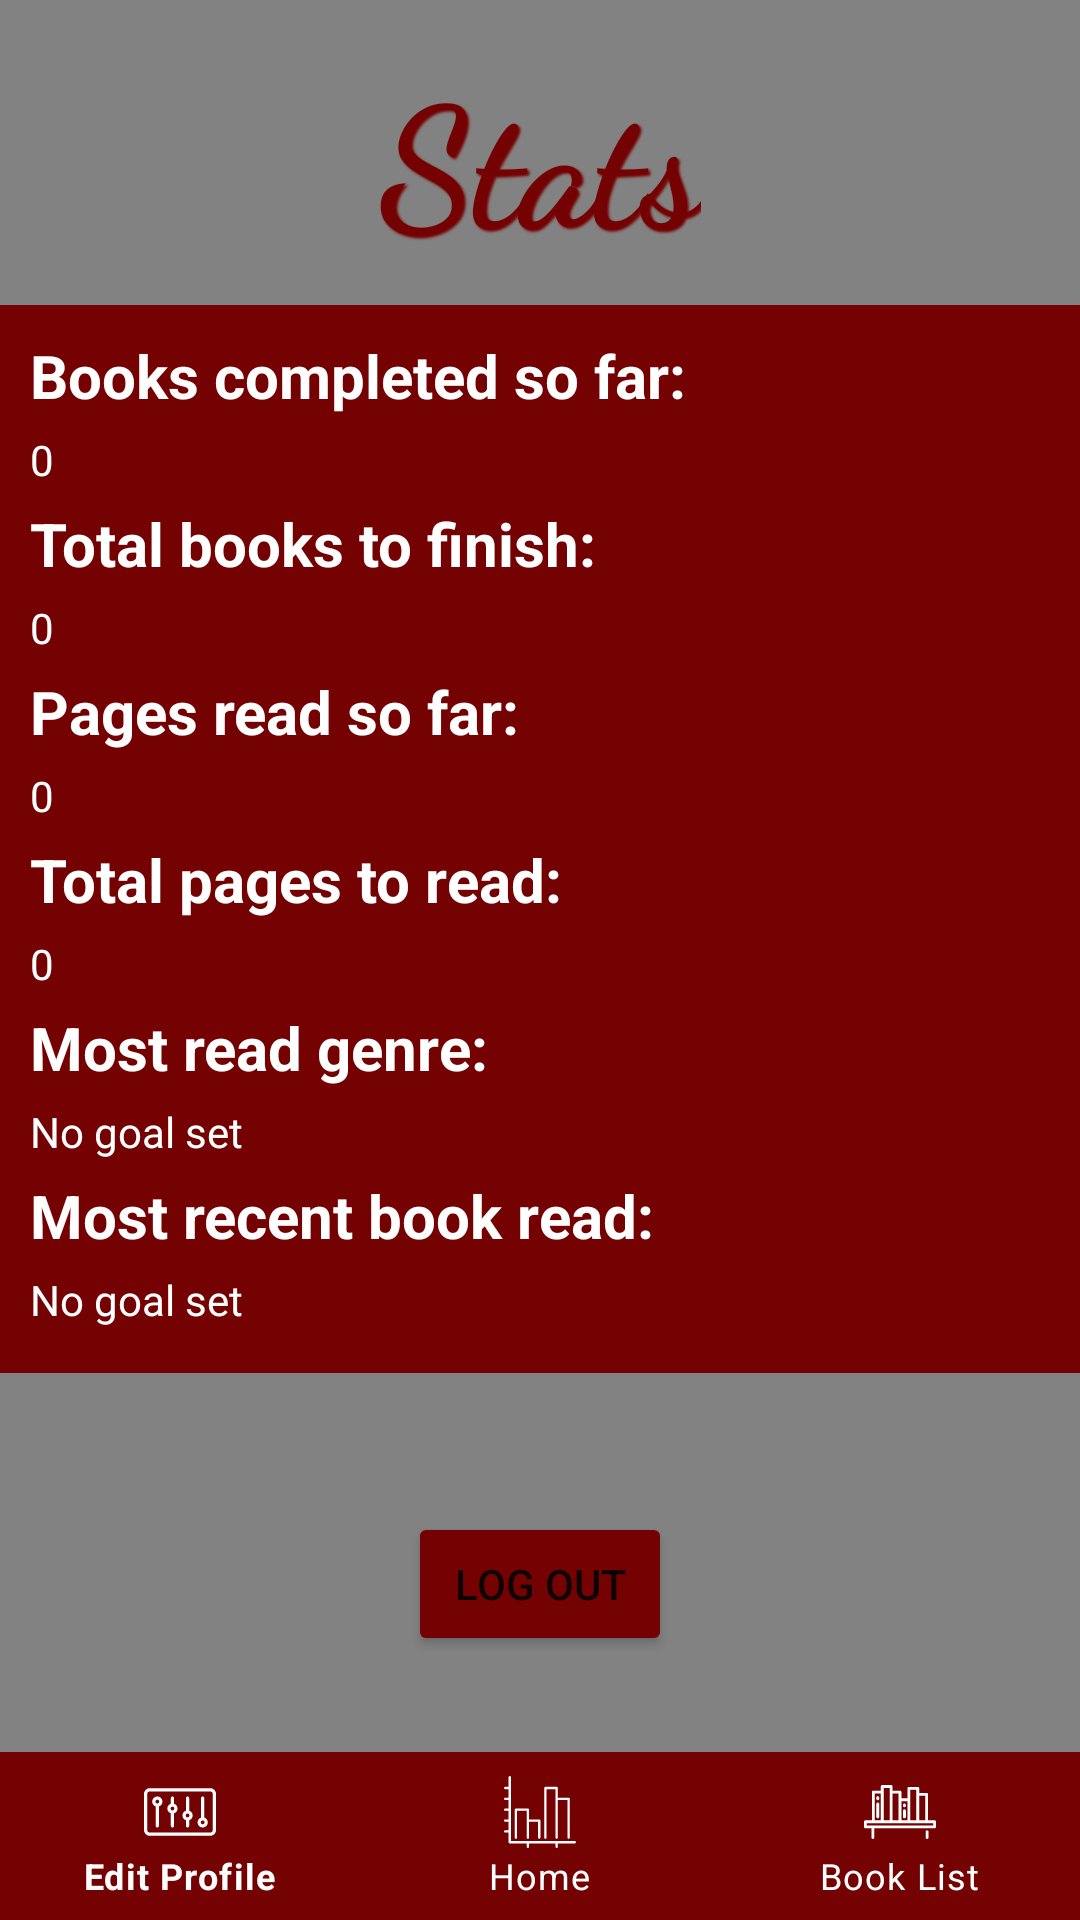

Android layout source for this screen:
<!-- AndroidManifest.xml: application theme Theme.SpellBooks -->
<!-- res/layout/fragment_account_details.xml -->
<?xml version="1.0" encoding="utf-8"?>
<androidx.constraintlayout.widget.ConstraintLayout xmlns:android="http://schemas.android.com/apk/res/android"
    xmlns:app="http://schemas.android.com/apk/res-auto"
    xmlns:tools="http://schemas.android.com/tools"
    android:id="@+id/clAccountDetailsRoot"
    android:layout_width="match_parent"
    android:layout_height="match_parent"
    android:layout_alignParentStart="false"
    android:background="@color/grey"
    tools:context=".AccountDetailsFragment">

    <TextView
        android:id="@+id/tvStatsTitle"
        android:layout_width="wrap_content"
        android:layout_height="wrap_content"
        android:layout_gravity="center"
        android:fontFamily="cursive"
        android:shadowColor="@color/deep_red"
        android:shadowDx="1.5"
        android:shadowDy="1.5"
        android:shadowRadius="1.5"
        android:text="@string/stats"
        android:textColor="@color/deep_red"
        android:textSize="55sp"
        android:textStyle="bold"
        app:layout_constraintBottom_toBottomOf="parent"
        app:layout_constraintEnd_toEndOf="parent"
        app:layout_constraintStart_toStartOf="parent"
        app:layout_constraintTop_toTopOf="parent"
        app:layout_constraintVertical_bias="0.024" />

    <Button
        android:id="@+id/btnLogOut"
        style="@style/save_button_style"
        android:layout_width="wrap_content"
        android:layout_height="wrap_content"
        android:layout_marginBottom="88dp"
        android:text="@string/log_out"
        app:layout_constraintBottom_toBottomOf="parent"
        app:layout_constraintEnd_toEndOf="parent"
        app:layout_constraintHorizontal_bias="0.46"
        app:layout_constraintStart_toStartOf="parent" />

    <LinearLayout
        android:id="@+id/llStatsHolder"
        android:layout_width="0dp"
        android:layout_height="wrap_content"
        android:layout_marginTop="12dp"
        android:background="@color/deep_red"
        android:orientation="vertical"
        android:paddingStart="10dp"
        android:paddingTop="10dp"
        android:paddingEnd="10dp"
        android:paddingBottom="10dp"
        app:layout_constraintEnd_toEndOf="parent"
        app:layout_constraintHorizontal_bias="0.0"
        app:layout_constraintStart_toStartOf="parent"
        app:layout_constraintTop_toBottomOf="@+id/tvStatsTitle">

        <TextView
            android:id="@+id/tvBooksProgressHeading"
            style="@style/info_field_text"
            android:text="@string/books_completed_so_far" />

        <TextView
            android:id="@+id/tvBooksProgressIndicator"
            android:layout_width="match_parent"
            android:layout_height="wrap_content"
            android:layout_marginTop="5dp"
            android:layout_marginBottom="5dp"
            android:text="0"
            android:textColor="@color/white" />

        <TextView
            android:id="@+id/tvBooksGoalHeading"
            android:layout_width="match_parent"
            android:layout_height="wrap_content"
            android:text="@string/total_books_to_finish"
            android:textColor="@color/white"
            android:textSize="20sp"
            android:textStyle="bold" />

        <TextView
            android:id="@+id/tvBooksGoalIndicator"
            android:layout_width="match_parent"
            android:layout_height="wrap_content"
            android:layout_marginTop="5dp"
            android:layout_marginBottom="5dp"
            android:text="0"
            android:textColor="@color/white" />

        <TextView
            android:id="@+id/tvPagesProgressHeading"
            android:layout_width="match_parent"
            android:layout_height="wrap_content"
            android:text="@string/pages_read_so_far"
            android:textColor="@color/white"
            android:textSize="20sp"
            android:textStyle="bold" />

        <TextView
            android:id="@+id/tvPagesProgressIndicator"
            android:layout_width="match_parent"
            android:layout_height="wrap_content"
            android:layout_marginTop="5dp"
            android:layout_marginBottom="5dp"
            android:text="0"
            android:textColor="@color/white" />

        <TextView
            android:id="@+id/tvPagesGoalHeading"
            android:layout_width="match_parent"
            android:layout_height="wrap_content"
            android:text="@string/total_pages_to_read"
            android:textColor="@color/white"
            android:textSize="20sp"
            android:textStyle="bold" />

        <TextView
            android:id="@+id/tvPagesGoalIndicator"
            android:layout_width="match_parent"
            android:layout_height="wrap_content"
            android:layout_marginTop="5dp"
            android:layout_marginBottom="5dp"
            android:text="0"
            android:textColor="@color/white" />

        <TextView
            android:id="@+id/tvMostReadGenreHeader"
            android:layout_width="match_parent"
            android:layout_height="wrap_content"
            android:text="@string/most_read_genre"
            android:textColor="@color/white"
            android:textSize="20sp"
            android:textStyle="bold" />

        <TextView
            android:id="@+id/tvMostReadGenreIndicator"
            android:layout_width="match_parent"
            android:layout_height="wrap_content"
            android:layout_marginTop="5dp"
            android:layout_marginBottom="5dp"
            android:text="@string/no_goal_set"
            android:textColor="@color/white" />

        <TextView
            android:id="@+id/tvRecentBookHeader"
            android:layout_width="match_parent"
            android:layout_height="wrap_content"
            android:text="@string/most_recent_book_read"
            android:textColor="@color/white"
            android:textSize="20sp"
            android:textStyle="bold" />

        <TextView
            android:id="@+id/tvRecentBookIndicator"
            android:layout_width="match_parent"
            android:layout_height="wrap_content"
            android:layout_marginTop="5dp"
            android:layout_marginBottom="5dp"
            android:text="@string/no_goal_set"
            android:textColor="@color/white" />
    </LinearLayout>

    <LinearLayout
        android:id="@+id/llStatsNavHolder"
        style="@style/nav_holder"
        app:layout_constraintBottom_toBottomOf="parent"
        app:layout_constraintEnd_toEndOf="parent"
        app:layout_constraintHorizontal_bias="0.0"
        app:layout_constraintStart_toStartOf="parent"
        app:layout_constraintTop_toBottomOf="@+id/llStatsHolder"
        app:layout_constraintVertical_bias="1.0">

        <com.google.android.material.bottomnavigation.BottomNavigationView
            android:id="@+id/bnvStatsNavigation"
            style="@style/bottom_nav_bar"
            app:itemIconTint="@color/white"
            app:itemTextColor="@color/white"
            app:menu="@menu/spellbooks_bottom_navigation_menu" />
    </LinearLayout>

</androidx.constraintlayout.widget.ConstraintLayout>
<!-- resources referenced by this layout -->
<resources>
  <color name="deep_red">#750202</color>
  <color name="grey">#838282</color>
  <color name="white">#FFFFFFFF</color>
  <string name="books_completed_so_far">Books completed so far:</string>
  <string name="log_out">Log Out</string>
  <string name="most_read_genre">Most read genre:</string>
  <string name="most_recent_book_read">Most recent book read:</string>
  <string name="no_goal_set">No goal set</string>
  <string name="pages_read_so_far">Pages read so far:</string>
  <string name="stats">Stats</string>
  <string name="total_books_to_finish">Total books to finish:</string>
  <string name="total_pages_to_read">Total pages to read:</string>
  <style name="bottom_nav_bar">
          <item name="android:layout_width">wrap_content</item>
          <item name="android:layout_height">wrap_content</item>
          <item name="android:background">@color/deep_red</item>
      </style>
  <style name="info_field_text">
          <item name="android:layout_width">match_parent</item>
          <item name="android:layout_height">wrap_content</item>
          <item name="android:textColor">@color/white</item>
          <item name="android:textSize">20sp</item>
          <item name="android:textStyle">bold</item>
      </style>
  <style name="nav_holder">
          <item name="android:layout_width">wrap_content</item>
          <item name="android:layout_height">wrap_content</item>
          <item name="android:orientation">vertical</item>
      </style>
  <style name="save_button_style">
          <item name="android:layout_width">wrap_content</item>
          <item name="android:layout_height">wrap_content</item>
          <item name="android:layout_marginStart">20dp</item>
          <item name="android:backgroundTint">@color/deep_red</item>
      </style>
  <style name="Theme.SpellBooks" parent="Theme.MaterialComponents.DayNight.DarkActionBar">
          
          <item name="colorPrimary">@color/deep_red</item>
          <item name="colorPrimaryVariant">@color/black</item>
          <item name="colorOnPrimary">@color/white</item>
          
          <item name="colorSecondary">@color/white</item>
          <item name="colorSecondaryVariant">@color/black</item>
          <item name="colorOnSecondary">@color/black</item>
          
          <item name="android:statusBarColor">?attr/colorPrimaryVariant</item>
          
      </style>
  <color name="black">#FF000000</color>
</resources>
